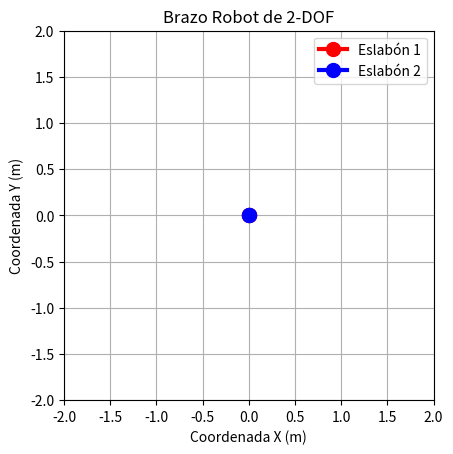

This chart was generated by the following Python code:
# Importamos las bibliotecas y les damos un "alias" más corto para usarlas fácilmente.
import numpy as np
import matplotlib.pyplot as plt

print("Bibliotecas NumPy y Matplotlib cargadas correctamente.")



import numpy as np
import matplotlib.pyplot as plt

# --- DATOS DEL ROBOT ---
L1 = 1.0  # Longitud del primer eslabón (metros)
L2 = 0.8  # Longitud del segundo eslabón (metros)

# Ángulos de las articulaciones (en grados)
theta1_grados = 45.0
theta2_grados = 30.0

# --- CÁLCULOS ---
# NumPy necesita los ángulos en radianes, así que primero los convertimos.
theta1_rad = np.deg2rad(theta1_grados)
theta2_rad = np.deg2rad(theta2_grados)


# ▼▼▼ TU CÓDIGO AQUÍ ▼▼▼

# 1. Calcula la posición de la primera articulación (el "codo")
#    Esto es necesario para poder dibujar el primer eslabón.
x1 = 0 # Reemplaza el 0 con la fórmula correcta
y1 = 0 # Reemplaza el 0 con la fórmula correcta

# 2. Calcula la posición final de la pinza (efector final)
#    Se parte de la posición del codo (x1, y1) y se añade el segundo eslabón.
x_final = 0 # Reemplaza el 0 con la fórmula correcta
y_final = 0 # Reemplaza el 0 con la fórmula correcta

# ▲▲▲ FIN DE TU CODIGO ▲▲▲


print(f"La posición del efector final es: (x={x_final:.2f}, y={y_final:.2f})")

# --- VISUALIZACIÓN ---
plt.figure()
# Dibujamos los eslabones del brazo
plt.plot([0, x1], [0, y1], 'r-o', linewidth=3, markersize=10, label='Eslabón 1')
plt.plot([x1, x_final], [y1, y_final], 'b-o', linewidth=3, markersize=10, label='Eslabón 2')

# Configuramos el gráfico
plt.title('Brazo Robot de 2-DOF')
plt.xlabel('Coordenada X (m)')
plt.ylabel('Coordenada Y (m)')
plt.xlim(-2, 2)
plt.ylim(-2, 2)
plt.gca().set_aspect('equal', adjustable='box') # Para que las proporciones sean realistas
plt.grid(True)
plt.legend()
plt.show()
